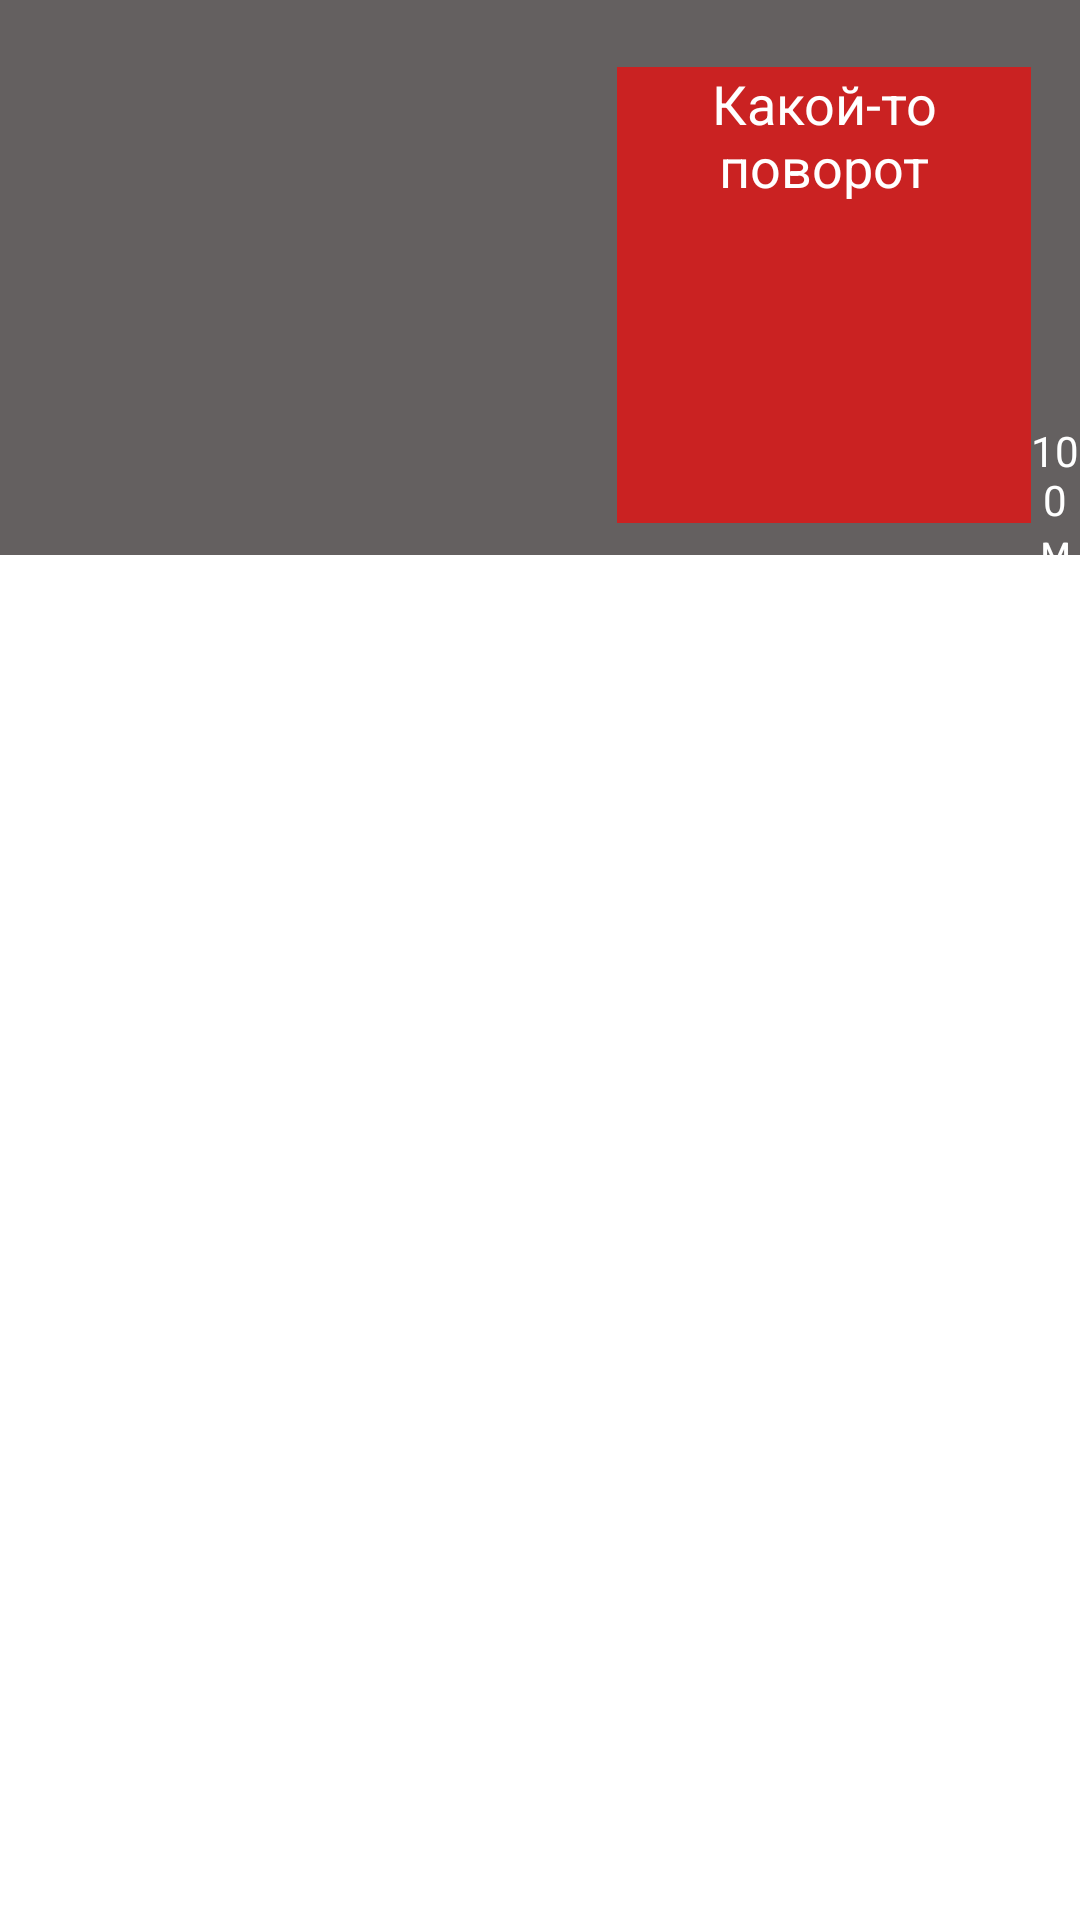

Produce the Android XML layout that renders to this screen, including the resource entries it uses.
<!-- AndroidManifest.xml: fallback theme Theme.MaterialComponents.DayNight.NoActionBar -->
<!-- res/layout/fragment_navigation_bar.xml -->
<?xml version="1.0" encoding="utf-8"?>
<FrameLayout xmlns:android="http://schemas.android.com/apk/res/android"
    xmlns:tools="http://schemas.android.com/tools"
    android:layout_width="match_parent"
    android:layout_height="match_parent"
    tools:context=".fragments.NavigationBarFragment">

    <LinearLayout
        android:id="@+id/Navigator_layout_down"
        android:layout_width="match_parent"
        android:layout_height="185dp"
        android:layout_marginBottom="0dp"
        android:background="#646060"
        tools:layout_editor_absoluteY="1dp" >

        <ImageView
            android:id="@+id/imageView"
            android:layout_width="101dp"
            android:layout_height="94dp"
            android:scaleType="fitCenter"
            tools:srcCompat="@drawable/ic_spdmeter_fixed" />

        <TextView
            android:id="@+id/textView"
            android:layout_width="wrap_content"
            android:layout_height="0dp"
            android:layout_marginStart="5dp"
            android:text="100 км/ч"
            android:textAlignment="center"
            android:textColor="#FFFFFF"
            android:textSize="24sp" />

        <TextView
            android:id="@+id/textView2"
            android:layout_width="138dp"
            android:layout_height="152dp"
            android:layout_marginTop="16dp"
            android:layout_marginBottom="16dp"
            android:background="#CA2222"
            android:text="Какой-то поворот"
            android:textAlignment="center"
            android:textColor="#FFFFFF"
            android:textSize="18sp" />

        <TextView
            android:id="@+id/textView3"
            android:layout_width="wrap_content"
            android:layout_height="wrap_content"
            android:layout_marginTop="130dp"
            android:text="100 м"
            android:textAlignment="center"
            android:textColor="#FFFFFF" />

        <TextView
            android:id="@+id/textView4"
            android:layout_width="111dp"
            android:layout_height="21dp"
            android:layout_marginTop="16dp"
            android:layout_marginEnd="5dp"
            android:layout_marginBottom="9dp"
            android:text="Осталось:"
            android:textAlignment="center"
            android:textColor="#FFFFFF" />

        <TextView
            android:id="@+id/textView5"
            android:layout_width="110dp"
            android:layout_height="142dp"
            android:layout_marginEnd="5dp"
            android:text="47 км \n за \n 30 мин"
            android:textAlignment="center"
            android:textColor="#FFFFFF"
            android:textSize="24sp" />
    </LinearLayout>

</FrameLayout>
<!-- resources referenced by this layout -->
<resources>
  <!-- drawable ic_spdmeter_fixed: png bitmap (drawable-hdpi, 785 bytes) -->
</resources>
